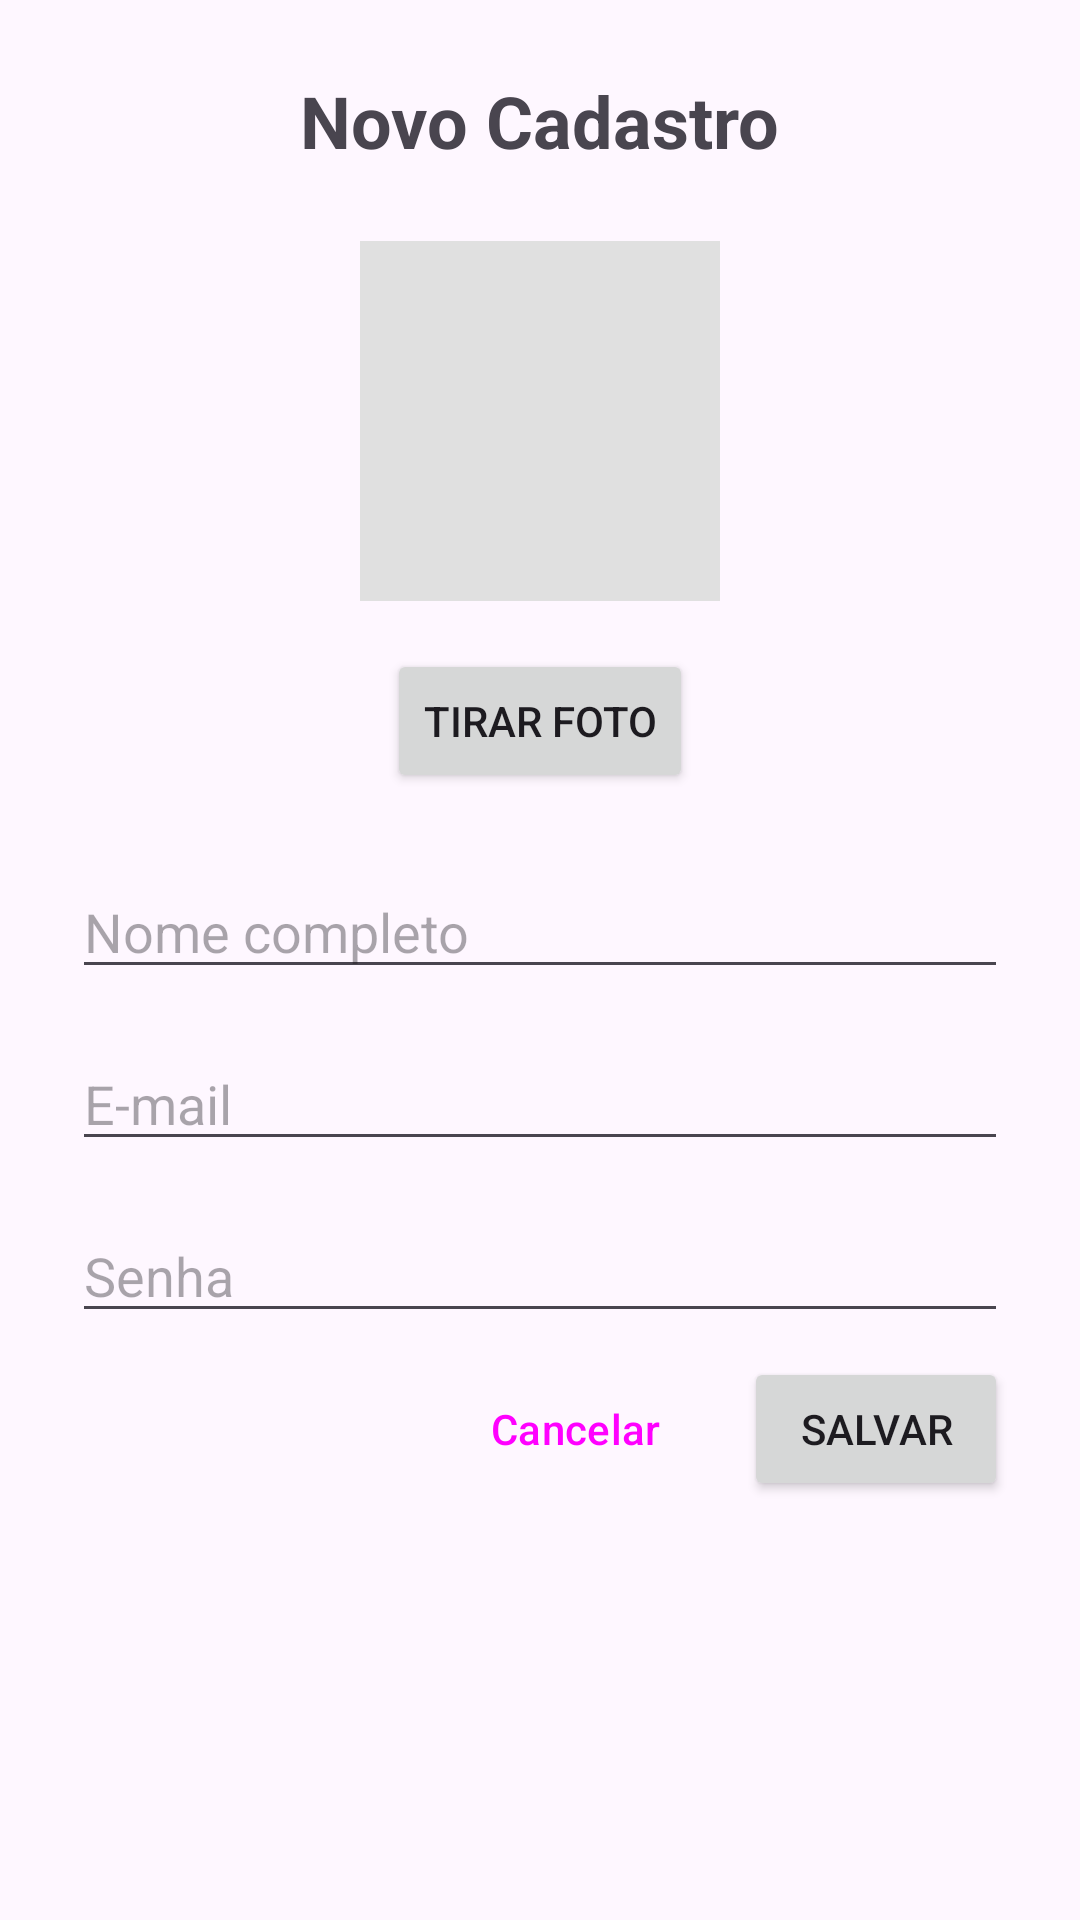

The Android layout XML behind this screen, and the referenced resources:
<!-- AndroidManifest.xml: application theme Theme.DrawerLayout -->
<!-- res/layout/activity_cadastro.xml -->
<?xml version="1.0" encoding="utf-8"?>
<ScrollView xmlns:android="http://schemas.android.com/apk/res/android"
    android:layout_width="match_parent"
    android:layout_height="match_parent"
    android:fillViewport="true">

    <LinearLayout
        android:layout_width="match_parent"
        android:layout_height="wrap_content"
        android:orientation="vertical"
        android:padding="24dp"
        android:gravity="center_horizontal">

        <TextView
            android:id="@+id/textTituloCadastro"
            android:layout_width="wrap_content"
            android:layout_height="wrap_content"
            android:text="@string/cadastro_titulo_novo"
            android:textSize="24sp"
            android:textStyle="bold"
            android:layout_marginBottom="24dp" />

        <ImageView
            android:id="@+id/imageFotoPerfil"
            android:layout_width="120dp"
            android:layout_height="120dp"
            android:background="#E0E0E0"
            android:scaleType="centerCrop"
            android:layout_marginBottom="16dp" />

        <Button
            android:id="@+id/buttonCamera"
            android:layout_width="wrap_content"
            android:layout_height="wrap_content"
            android:text="@string/cadastro_btn_camera"
            android:layout_marginBottom="24dp" />

        <EditText
            android:id="@+id/editNome"
            android:layout_width="match_parent"
            android:layout_height="wrap_content"
            android:hint="@string/cadastro_nome_hint"
            android:inputType="textPersonName"
            android:layout_marginBottom="16dp" />

        <EditText
            android:id="@+id/editEmail"
            android:layout_width="match_parent"
            android:layout_height="wrap_content"
            android:hint="@string/cadastro_email_hint"
            android:inputType="textEmailAddress"
            android:layout_marginBottom="16dp" />

        <EditText
            android:id="@+id/editSenha"
            android:layout_width="match_parent"
            android:layout_height="wrap_content"
            android:hint="@string/cadastro_senha_hint"
            android:inputType="textPassword"
            android:saveEnabled="false"
            android:layout_marginBottom="8dp" />

        <TextView
            android:id="@+id/textAjudaSenha"
            android:layout_width="match_parent"
            android:layout_height="wrap_content"
            android:text="@string/cadastro_ajuda_senha"
            android:textSize="12sp"
            android:visibility="gone"
            android:layout_marginBottom="24dp" />

        <ProgressBar
            android:id="@+id/progressCadastro"
            android:layout_width="wrap_content"
            android:layout_height="wrap_content"
            android:visibility="gone"
            android:layout_marginBottom="16dp" />

        <LinearLayout
            android:layout_width="match_parent"
            android:layout_height="wrap_content"
            android:orientation="horizontal"
            android:gravity="end">

            <Button
                android:id="@+id/buttonCancelar"
                android:layout_width="wrap_content"
                android:layout_height="wrap_content"
                android:text="@string/cadastro_btn_cancelar"
                android:layout_marginEnd="16dp"
                style="?android:attr/buttonBarButtonStyle" />

            <Button
                android:id="@+id/buttonSalvar"
                android:layout_width="wrap_content"
                android:layout_height="wrap_content"
                android:text="@string/cadastro_btn_salvar" />

        </LinearLayout>

    </LinearLayout>

</ScrollView>
<!-- resources referenced by this layout -->
<resources>
  <string name="cadastro_ajuda_senha">Deixe em branco para manter a senha atual.</string>
  <string name="cadastro_btn_camera">Tirar Foto</string>
  <string name="cadastro_btn_cancelar">Cancelar</string>
  <string name="cadastro_btn_salvar">Salvar</string>
  <string name="cadastro_email_hint">E-mail</string>
  <string name="cadastro_nome_hint">Nome completo</string>
  <string name="cadastro_senha_hint">Senha</string>
  <string name="cadastro_titulo_novo">Novo Cadastro</string>
  <style name="Theme.DrawerLayout" parent="Base.Theme.DrawerLayout" />
  <style name="Base.Theme.DrawerLayout" parent="Theme.Material3.DayNight.NoActionBar">
          
          
      </style>
</resources>
